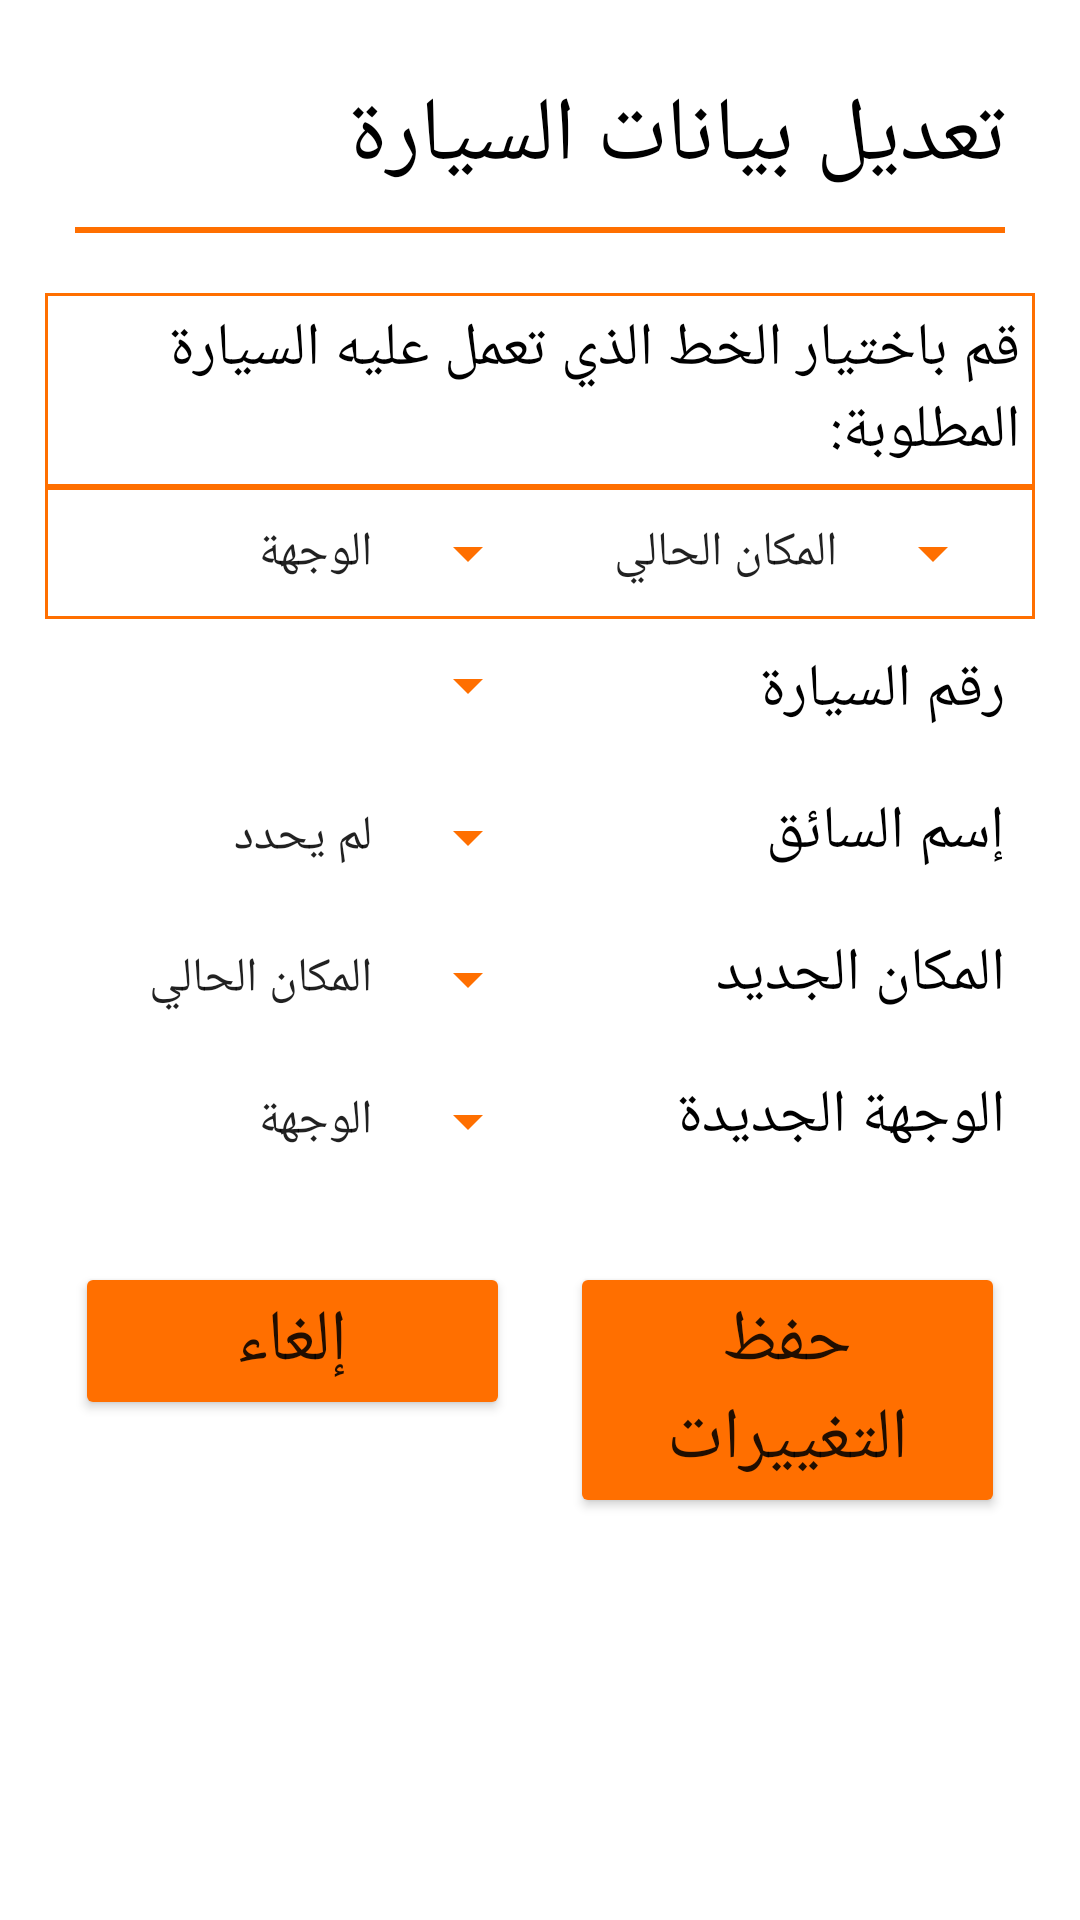

Produce the Android XML layout that renders to this screen, including the resource entries it uses.
<!-- AndroidManifest.xml: application theme Theme.LastGarageApp -->
<!-- res/layout/activity_edit_car_data.xml -->
<?xml version="1.0" encoding="utf-8"?>
<LinearLayout
    xmlns:android="http://schemas.android.com/apk/res/android"
    android:orientation="vertical"
    android:layout_width="match_parent"
    android:layout_height="match_parent">

    <LinearLayout
        android:layout_width="match_parent"
        android:layout_height="match_parent"
        android:orientation="vertical"
        android:padding="15dp">

        <TextView
            android:id="@+id/editDataGarage"
            android:layout_width="match_parent"
            android:layout_height="wrap_content"
            android:layout_margin="10dp"
            android:text="تعديل بيانات السيارة "
            android:textColor="@color/black"
            android:textSize="30sp" />

        <LinearLayout
            android:layout_width="match_parent"
            android:layout_height="wrap_content"
            android:layout_marginLeft="10dp"
            android:layout_marginRight="10dp"
            android:layout_marginBottom="20dp"
            android:background="#FF6F00"
            android:orientation="horizontal">

            <View
                android:id="@+id/divider3"
                android:layout_width="match_parent"
                android:layout_height="2dp"
                android:layout_weight="1"
                android:backgroundTint="#FF6F00" />
        </LinearLayout>

        <ScrollView
            android:layout_width="match_parent"
            android:layout_height="match_parent">

            <LinearLayout
                android:layout_width="match_parent"
                android:layout_height="wrap_content"
                android:orientation="vertical" >

                <TextView
                    android:layout_width="match_parent"
                    android:layout_height="wrap_content"
                    android:textColor="@color/black"
                    android:textSize="20sp"
                    android:gravity="right"
                    android:background="@drawable/rectangular_border"
                    android:padding="5dp"
                    android:text="قم باختيار الخط الذي تعمل عليه السيارة المطلوبة:"/>

                <LinearLayout
                    android:layout_width="match_parent"
                    android:layout_height="match_parent"
                    android:layout_weight="1"
                    android:background="@drawable/rectangular_border"
android:padding="10dp"
                    android:orientation="horizontal">

                    <Spinner
                        android:id="@+id/editCarData_destination1"
                        android:layout_width="match_parent"
                        android:layout_height="wrap_content"
                        android:layout_weight="1"
                        android:entries="@array/destination"
                        android:text="الوجهة"
                        android:backgroundTint="#ff6f00"
                        android:textAlignment="viewEnd" />

                    <Spinner
                        android:id="@+id/editCarData_source1"
                        android:layout_width="match_parent"
                        android:layout_height="wrap_content"
                        android:layout_weight="1"
                        android:backgroundTint="#ff6f00"
                        android:entries="@array/source"
                        android:text="المكان الحالي"
                        android:textAlignment="viewEnd" />
                </LinearLayout>

                <LinearLayout
                    android:layout_width="match_parent"
                    android:layout_height="wrap_content"
                    android:layout_margin="10dp"
                    android:layout_weight="1"
                    android:orientation="horizontal">

                    <Spinner
                        android:id="@+id/editCarData_carNumval"
                        android:layout_width="match_parent"
                        android:layout_height="wrap_content"
                        android:layout_weight="1"
                        android:backgroundTint="#ff6f00"
                        android:text="لم يحدد"
                        android:textAlignment="viewEnd" />

                    <TextView
                        android:id="@+id/editDataGarage_GarageAdmin"
                        android:layout_width="match_parent"
                        android:layout_height="wrap_content"
                        android:layout_weight="1"
                        android:text="رقم السيارة"
                        android:textColor="@color/black"
                        android:textSize="20sp" />
                </LinearLayout>

                <LinearLayout
                    android:layout_width="match_parent"
                    android:layout_height="match_parent"
                    android:layout_margin="10dp"
                    android:layout_weight="1"
                    android:orientation="horizontal">

                    <Spinner
                        android:id="@+id/editCarData_nameDriverVal"
                        android:layout_width="match_parent"
                        android:layout_height="wrap_content"
                        android:layout_weight="1"
                        android:backgroundTint="#ff6f00"
                        android:entries="@array/driver"
                        android:text="لم يحدد"
                        android:textAlignment="viewEnd" />
                    <Spinner
                        android:id="@+id/editCar_IDDriver"
                        android:layout_width="match_parent"
                        android:layout_height="wrap_content"
                        android:layout_weight="1"
                        android:backgroundTint="#FF6F00"
                        android:entries="@array/driver"
                        android:text="لم يحدد"
                        android:textAlignment="viewEnd"
                        android:visibility="gone"/>

                    <TextView
                        android:id="@+id/editdatacar_drivername"
                        android:layout_width="match_parent"
                        android:layout_height="wrap_content"
                        android:layout_weight="1"
                        android:text="إسم السائق"
                        android:textColor="@color/black"
                        android:textSize="20sp" />
                </LinearLayout>

                <LinearLayout
                    android:layout_width="match_parent"
                    android:layout_height="match_parent"
                    android:layout_margin="10dp"
                    android:layout_weight="1"
                    android:orientation="horizontal">
                    <Spinner
                        android:id="@+id/editCarData_source"
                        android:layout_width="match_parent"
                        android:layout_height="wrap_content"
                        android:layout_weight="1"
                        android:backgroundTint="#ff6f00"
                        android:entries="@array/source"
                        android:text="الوجهة"
                        android:textAlignment="viewEnd" />


                    <TextView
                        android:id="@+id/editdatacar_sourcename"
                        android:layout_width="match_parent"
                        android:layout_height="wrap_content"
                        android:layout_weight="1"
                        android:text="المكان الجديد"
                        android:textColor="@color/black"
                        android:textSize="20sp" />
                </LinearLayout>

                    <LinearLayout
                        android:layout_width="match_parent"
                        android:layout_height="match_parent"
                        android:layout_margin="10dp"
                        android:layout_weight="1"
                        android:orientation="horizontal">

                        <Spinner
                            android:id="@+id/editCarData_destination"
                            android:layout_width="match_parent"
                            android:layout_height="wrap_content"
                            android:layout_weight="1"
                            android:entries="@array/destination"
                            android:text="المكان الحالي"
                            android:backgroundTint="#ff6f00"
                            android:textAlignment="viewEnd" />
                        <TextView
                            android:id="@+id/editdatacar_destinationname"
                            android:layout_width="match_parent"
                            android:layout_height="wrap_content"
                            android:layout_weight="1"
                            android:text="الوجهة الجديدة"
                            android:textColor="@color/black"
                            android:textSize="20sp" />
                </LinearLayout>

                <LinearLayout
                    android:layout_width="match_parent"
                    android:layout_height="match_parent"
                    android:layout_marginTop="15dp"
                    android:layout_weight="1"
                    android:orientation="horizontal"
                    android:padding="10dp">

                    <Button
                        android:id="@+id/editGarage_cancel"
                        android:layout_width="match_parent"
                        android:layout_height="wrap_content"
                        android:layout_marginRight="10dp"
                        android:layout_weight="1"
                        android:backgroundTint="#FF6F00"
                        android:text="إلغاء"
                        android:textSize="24sp" />

                    <Button
                        android:id="@+id/editCar_saveChange"
                        android:layout_width="match_parent"
                        android:layout_height="wrap_content"
                        android:layout_marginLeft="10dp"
                        android:layout_weight="1"
                        android:backgroundTint="#FF6F00"
                        android:text="حفظ التغييرات"
                        android:textSize="24sp" />
                </LinearLayout>
            </LinearLayout>
        </ScrollView>

    </LinearLayout>

</LinearLayout>
<!-- resources referenced by this layout -->
<resources>
  <string-array name="destination">
          <item>الوجهة</item>
          <item>طولكرم</item>
          <item>نابلس</item>
          <item>رام الله</item>
          <item>قلقيلية</item>
          <item>جنين</item>
      </string-array>
  <string-array name="driver">
          <item>لم يحدد</item>
          <item>محمد</item>
          <item>احمد</item>
      </string-array>
  <string-array name="source">
          <item>المكان الحالي</item>
          <item>طولكرم</item>
          <item>نابلس</item>
          <item>رام الله</item>
          <item>قلقيلية</item>
          <item>جنين</item>
      </string-array>
  <!-- drawable rectangular_border (drawable) -->
  <?xml version="1.0" encoding="utf-8"?>
  <shape xmlns:android="http://schemas.android.com/apk/res/android"
      android:shape="rectangle" >
  
      
      <solid
          android:color="@color/white" >
      </solid>
  
      
      <stroke
          android:width="1dp"
          android:color="#FF6F00" >
      </stroke>
  
  </shape>
  <style name="Theme.LastGarageApp" parent="Theme.MaterialComponents.DayNight.NoActionBar">
          
          <item name="colorPrimary">@color/purple_500</item>
          <item name="colorPrimaryVariant">@color/purple_700</item>
          <item name="colorOnPrimary">@color/white</item>
          
          <item name="colorSecondary">@color/teal_200</item>
          <item name="colorSecondaryVariant">@color/teal_700</item>
          <item name="colorOnSecondary">@color/black</item>
          
          <item name="android:statusBarColor" tools:targetApi="l">?attr/colorPrimaryVariant</item>
          
      </style>
  <!-- not gathered from this repository: default colours our renderer supplied (Android Studio template values) -->
  <color name="purple_500">#FF6200EE</color>
  <color name="purple_700">#FF3700B3</color>
  <color name="teal_200">#FF03DAC5</color>
  <color name="teal_700">#FF018786</color>
  <color name="black">#FF000000</color>
  <color name="white">#FFFFFFFF</color>
</resources>
